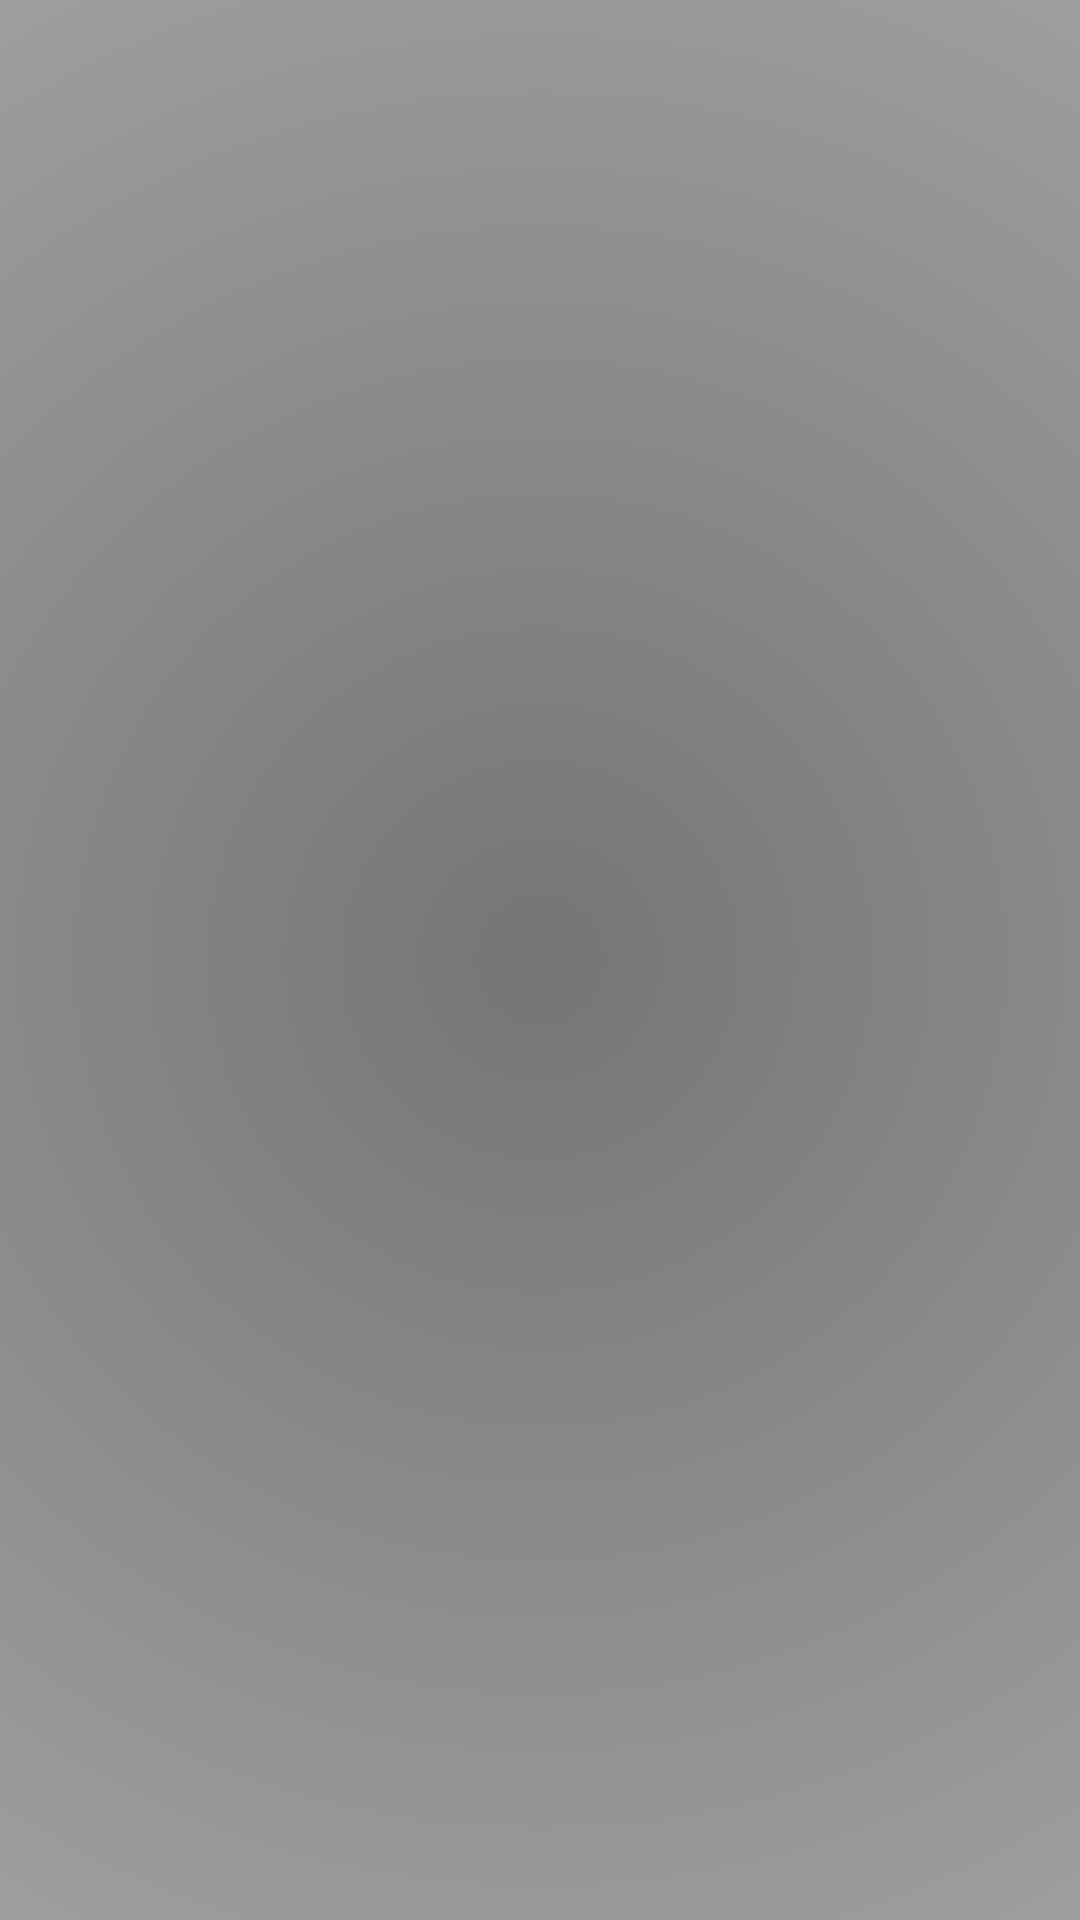

The Android layout XML behind this screen, and the referenced resources:
<!-- AndroidManifest.xml: application theme AppTheme -->
<!-- res/layout/activity_worksheet_assessment.xml -->
<RelativeLayout xmlns:android="http://schemas.android.com/apk/res/android"
    xmlns:tools="http://schemas.android.com/tools"
    tools:context="com.rsd.tutor.activity.WorksheetAssessmentActivity"
    android:layout_width="match_parent"
    android:layout_height="match_parent"
    android:padding="@dimen/margin_default">

    <android.support.v4.view.ViewPager
        android:id="@+id/activity_worksheet_assessment_view_pager"
        android:layout_width="match_parent"
        android:layout_height="match_parent" />


</RelativeLayout>
<!-- resources referenced by this layout -->
<resources>
  <dimen name="margin_default">16dp</dimen>
  <style name="AppTheme" parent="android:Theme.Holo.Light">
          <item name="android:windowBackground">@drawable/gradient_radial_accent</item>
          
      </style>
  <!-- drawable gradient_radial_accent (drawable) -->
  <?xml version="1.0" encoding="utf-8"?>
  <shape xmlns:android="http://schemas.android.com/apk/res/android">
      android:shape="rectangle">
      <gradient
          android:startColor="@color/base_grey_dark"
          android:endColor="@color/base_grey_secondary"
          android:gradientRadius="700"
          android:type="radial" />
  </shape>
</resources>
